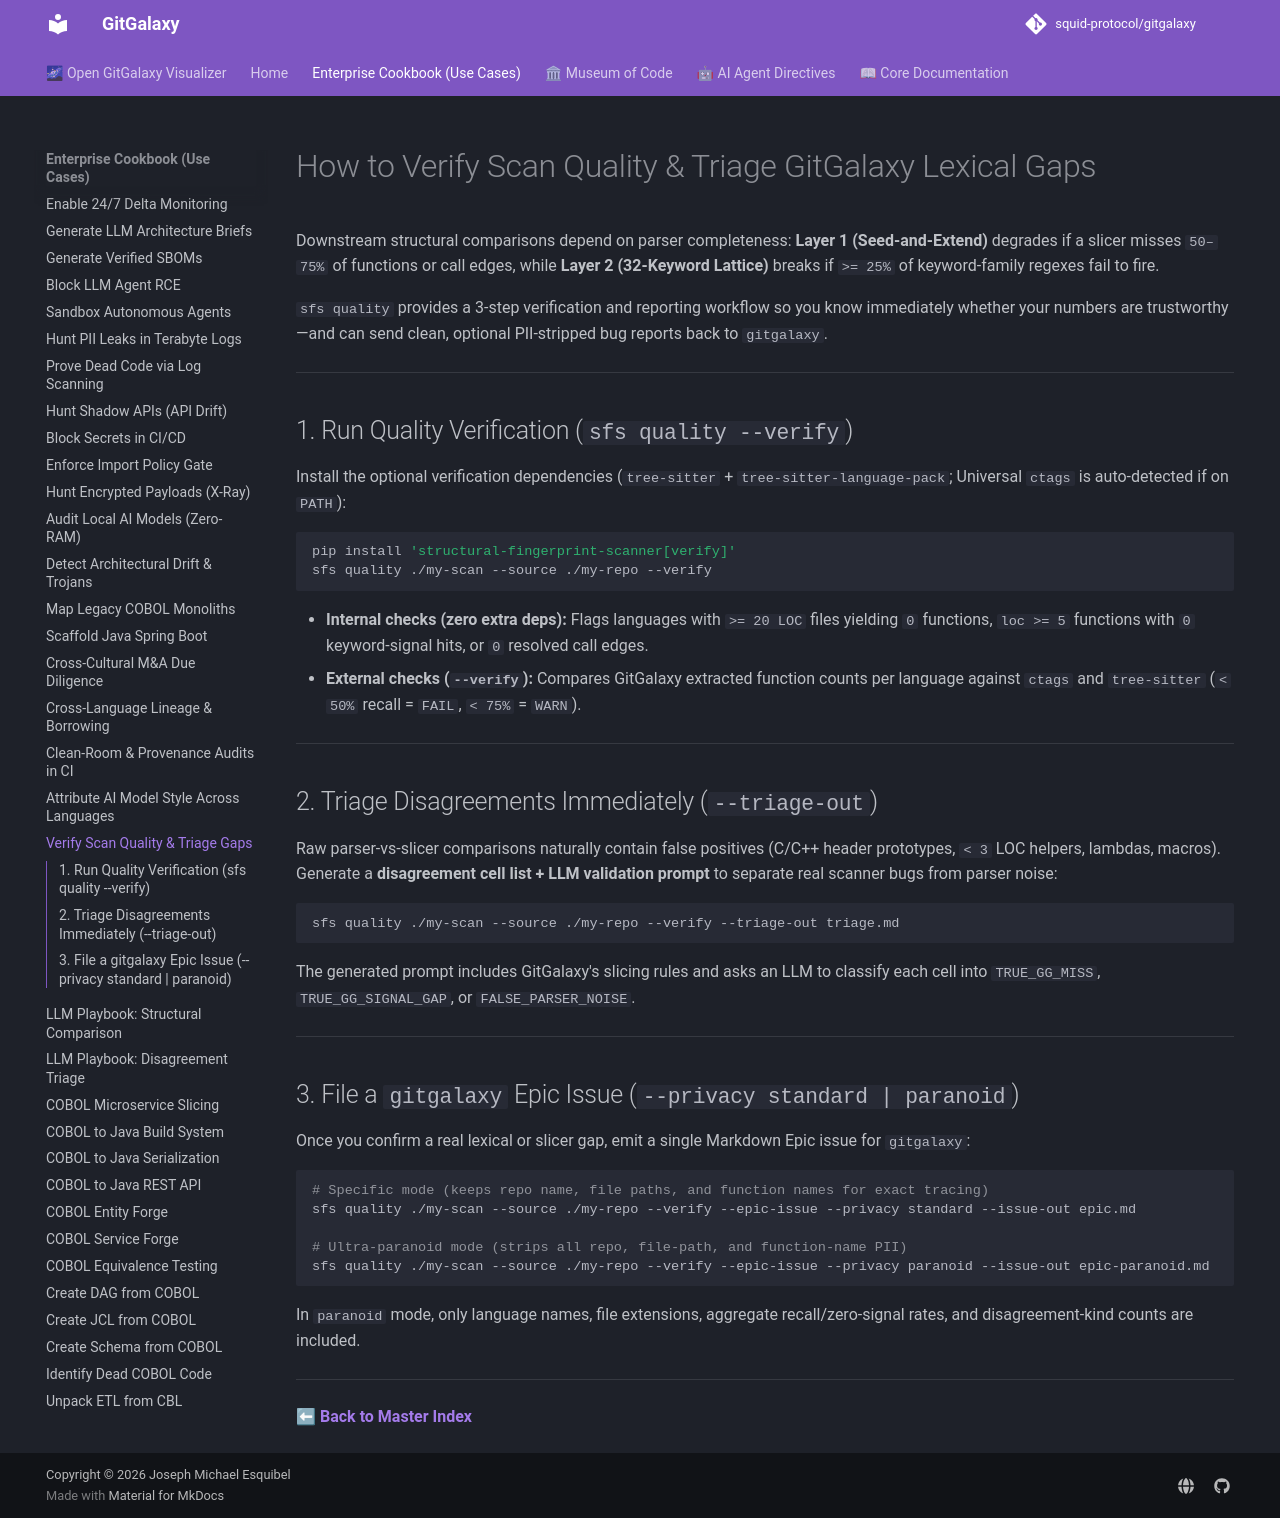

repository: squid-protocol/gitgalaxy · page: cookbook/verify-scan-quality-and-triage-lexical-gaps/index.html · generator: mkdocs

---
description: "Verify GitGalaxy function and keyword-signal yield with ctags and Tree-sitter, triage disagreements with an LLM, and emit standard or PII-stripped Epic issues."
---
# How to Verify Scan Quality & Triage GitGalaxy Lexical Gaps

Downstream structural comparisons depend on parser completeness: **Layer 1 (Seed-and-Extend)** degrades if a slicer misses `50–75%` of functions or call edges, while **Layer 2 (32-Keyword Lattice)** breaks if `>= 25%` of keyword-family regexes fail to fire.

`sfs quality` provides a 3-step verification and reporting workflow so you know immediately whether your numbers are trustworthy—and can send clean, optional PII-stripped bug reports back to `gitgalaxy`.

---

## 1. Run Quality Verification (`sfs quality --verify`)

Install the optional verification dependencies (`tree-sitter` + `tree-sitter-language-pack`; Universal `ctags` is auto-detected if on `PATH`):

```bash
pip install 'structural-fingerprint-scanner[verify]'
sfs quality ./my-scan --source ./my-repo --verify
```

- **Internal checks (zero extra deps):** Flags languages with `>= 20 LOC` files yielding `0` functions, `loc >= 5` functions with `0` keyword-signal hits, or `0` resolved call edges.
- **External checks (`--verify`):** Compares GitGalaxy extracted function counts per language against `ctags` and `tree-sitter` (`< 50%` recall = `FAIL`, `< 75%` = `WARN`).

---

## 2. Triage Disagreements Immediately (`--triage-out`)

Raw parser-vs-slicer comparisons naturally contain false positives (C/C++ header prototypes, `< 3` LOC helpers, lambdas, macros). Generate a **disagreement cell list + LLM validation prompt** to separate real scanner bugs from parser noise:

```bash
sfs quality ./my-scan --source ./my-repo --verify --triage-out triage.md
```

The generated prompt includes GitGalaxy's slicing rules and asks an LLM to classify each cell into `TRUE_GG_MISS`, `TRUE_GG_SIGNAL_GAP`, or `FALSE_PARSER_NOISE`.

---

## 3. File a `gitgalaxy` Epic Issue (`--privacy standard | paranoid`)

Once you confirm a real lexical or slicer gap, emit a single Markdown Epic issue for `gitgalaxy`:

```bash
# Specific mode (keeps repo name, file paths, and function names for exact tracing)
sfs quality ./my-scan --source ./my-repo --verify --epic-issue --privacy standard --issue-out epic.md

# Ultra-paranoid mode (strips all repo, file-path, and function-name PII)
sfs quality ./my-scan --source ./my-repo --verify --epic-issue --privacy paranoid --issue-out epic-paranoid.md
```

In `paranoid` mode, only language names, file extensions, aggregate recall/zero-signal rates, and disagreement-kind counts are included.

---

**[⬅ Back to Master Index](../index.md)**
